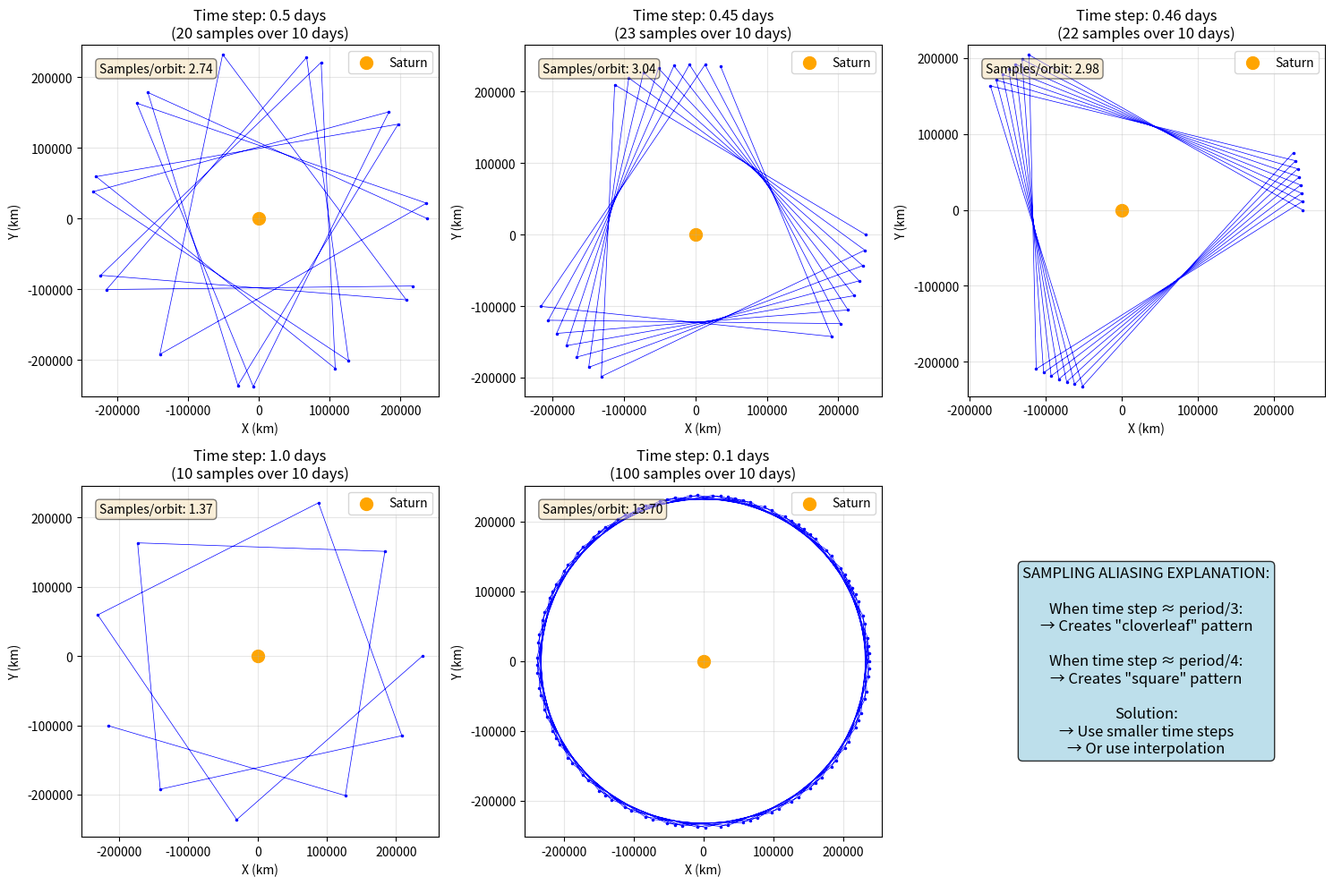

Generate this figure with matplotlib:
#!/usr/bin/env python3
"""
Test if the "cloverleaf" pattern is caused by sampling aliasing
"""

import numpy as np
import matplotlib.pyplot as plt

# Enceladus orbital parameters
orbital_period_days = 1.37  # days
orbital_radius = 238035  # km

# Simulate different time steps
time_steps = [
    0.5,   # 0.5 days
    0.45,  # 0.45 days (close to 1/3 of period)
    0.46,  # 0.46 days (close to 1/3 of period)
    1.0,   # 1 day
    0.1,   # 0.1 days
]

fig, axes = plt.subplots(2, 3, figsize=(15, 10))
axes = axes.flatten()

for idx, dt in enumerate(time_steps):
    # Simulate 10 days of motion
    times = np.arange(0, 10, dt)
    
    # Calculate positions (circular orbit)
    angles = 2 * np.pi * times / orbital_period_days
    x = orbital_radius * np.cos(angles)
    y = orbital_radius * np.sin(angles)
    
    # Plot
    ax = axes[idx]
    ax.plot(x, y, 'b.-', markersize=3, linewidth=0.5)
    ax.scatter([0], [0], c='orange', s=100, label='Saturn')
    ax.set_xlabel('X (km)')
    ax.set_ylabel('Y (km)')
    ax.set_title(f'Time step: {dt} days\n({len(times)} samples over 10 days)')
    ax.axis('equal')
    ax.grid(True, alpha=0.3)
    ax.legend()
    
    # Calculate sampling ratio
    samples_per_orbit = orbital_period_days / dt
    ax.text(0.05, 0.95, f'Samples/orbit: {samples_per_orbit:.2f}', 
            transform=ax.transAxes, verticalalignment='top',
            bbox=dict(boxstyle='round', facecolor='wheat', alpha=0.5))

# Add explanation
axes[5].text(0.5, 0.5, 
             'SAMPLING ALIASING EXPLANATION:\n\n'
             'When time step ≈ period/3:\n'
             '→ Creates "cloverleaf" pattern\n\n'
             'When time step ≈ period/4:\n'
             '→ Creates "square" pattern\n\n'
             'Solution:\n'
             '→ Use smaller time steps\n'
             '→ Or use interpolation',
             transform=axes[5].transAxes,
             horizontalalignment='center',
             verticalalignment='center',
             fontsize=12,
             bbox=dict(boxstyle='round', facecolor='lightblue', alpha=0.8))
axes[5].axis('off')

plt.tight_layout()
plt.savefig('sampling_aliasing_demo.png', dpi=150)
print("Visualization saved to: sampling_aliasing_demo.png")

# Calculate critical time steps
print("\n" + "="*60)
print("CRITICAL TIME STEPS FOR ENCELADUS")
print("="*60)
print(f"Orbital period: {orbital_period_days} days")
print(f"\nProblematic time steps (create patterns):")
print(f"  Period/2 = {orbital_period_days/2:.3f} days → 2-leaf pattern")
print(f"  Period/3 = {orbital_period_days/3:.3f} days → 3-leaf (cloverleaf) pattern")
print(f"  Period/4 = {orbital_period_days/4:.3f} days → 4-leaf pattern")
print(f"\nRecommended time steps (smooth orbit):")
print(f"  Period/10 = {orbital_period_days/10:.3f} days")
print(f"  Period/20 = {orbital_period_days/20:.3f} days")
print(f"  Period/50 = {orbital_period_days/50:.3f} days")
